Labelled photos from "hospital_1", an image-classification folder in fahadjamil567/Gastric_Cancer-Model. The possible labels are: ADI, DEB, LYM, MUC, MUS, NOR, STR, TUM.

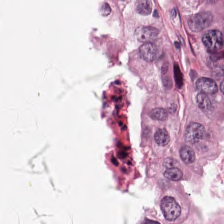
Label: TUM

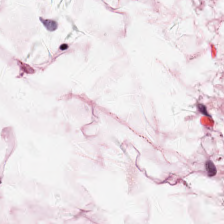
Label: ADI

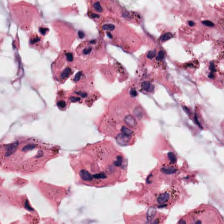
Label: MUC

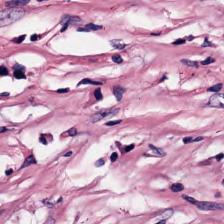
Label: MUS

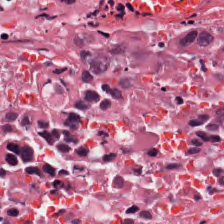
Label: DEB

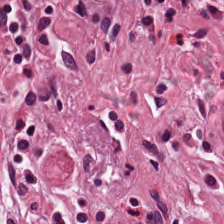
Label: STR
